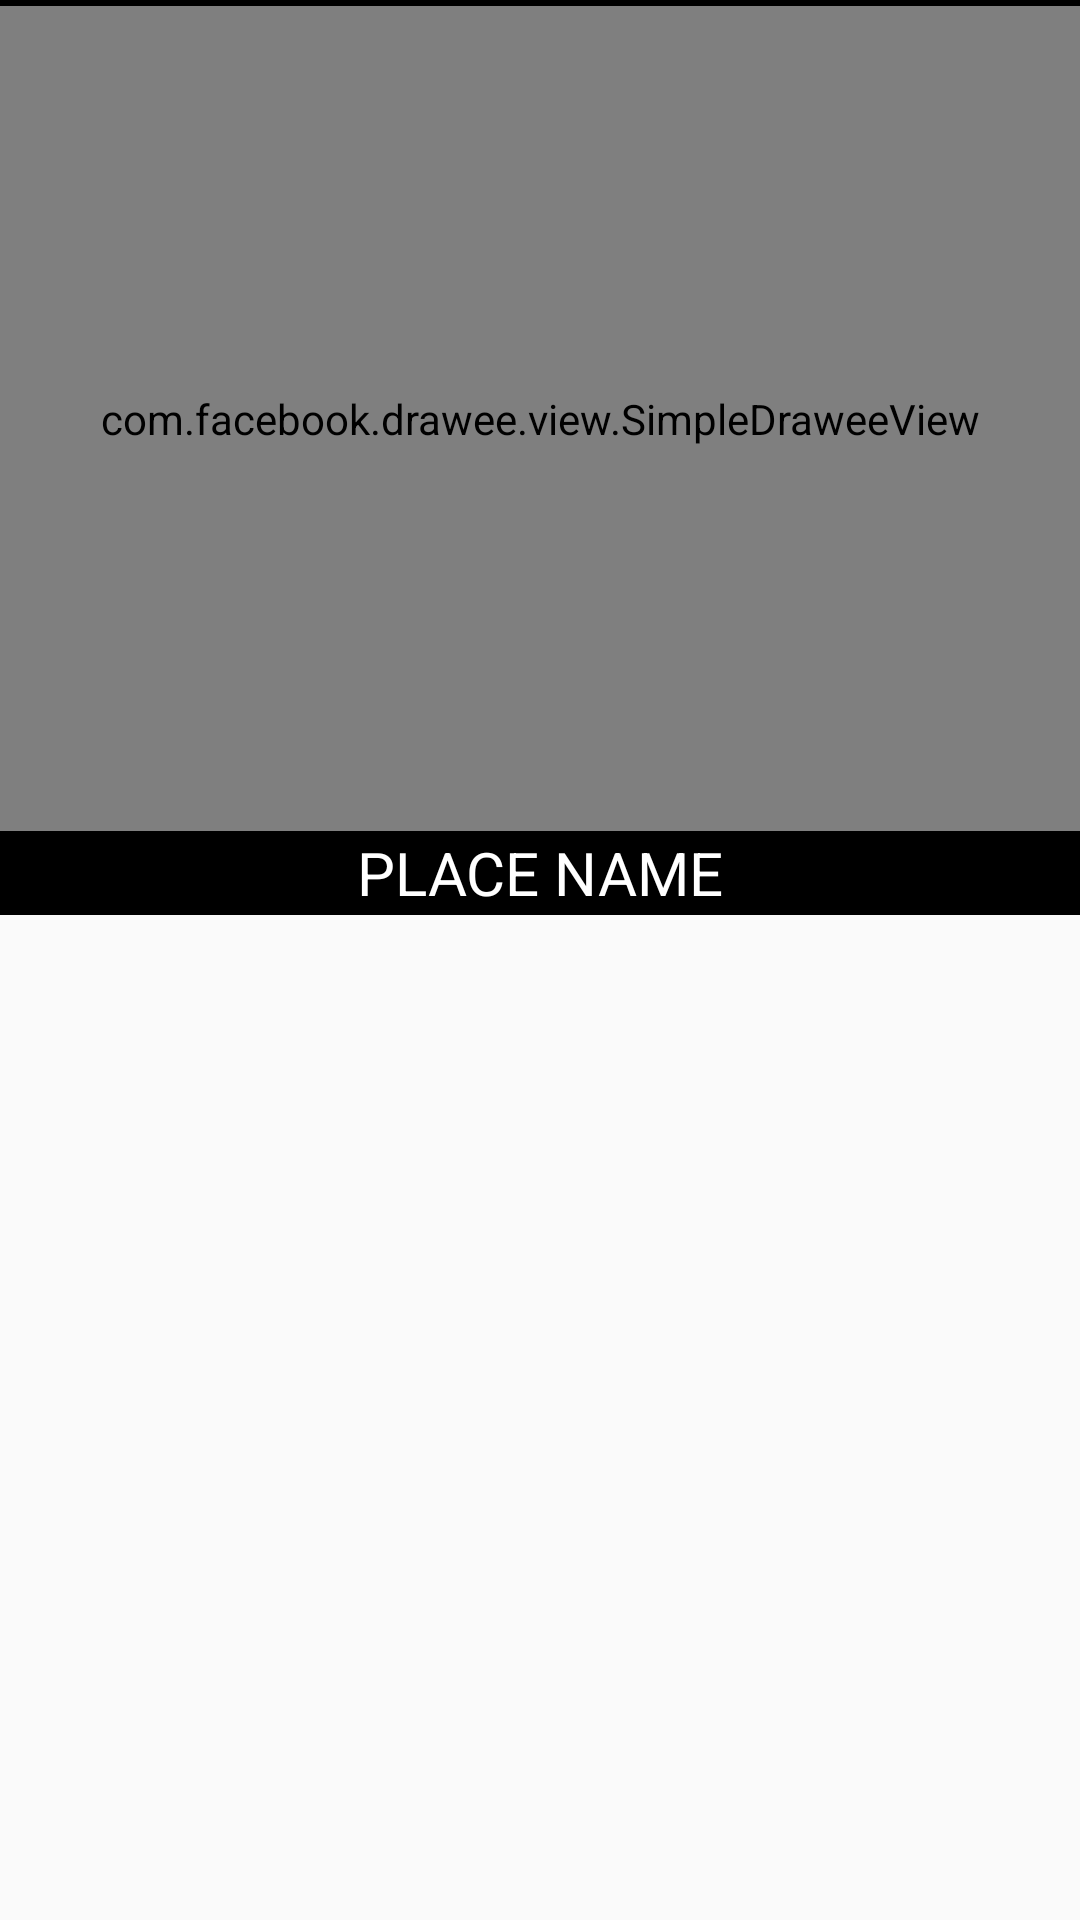

Write the Android layout XML for this screen, with the resource values it uses.
<!-- AndroidManifest.xml: application theme AppTheme -->
<!-- res/layout/gallery_list_item.xml -->
<?xml version="1.0" encoding="utf-8"?>
<RelativeLayout
    xmlns:android="http://schemas.android.com/apk/res/android"
    android:layout_width="match_parent"
    android:layout_height="match_parent">



    <RelativeLayout
        android:layout_width="match_parent"
        android:layout_height="2dp"
        android:background="#000000"
        android:id="@+id/tr"
        />

    <com.facebook.drawee.view.SimpleDraweeView
        android:id="@+id/galleryImage"
        android:layout_below="@+id/tr"
        android:layout_width="match_parent"
        android:layout_height="275dp" />

    <RelativeLayout
        android:layout_below="@+id/galleryImage"
        android:layout_width="match_parent"
        android:layout_height="28dp"
        android:background="#000000"
        android:id="@+id/ko"
        android:layout_marginBottom="8dp"
        android:orientation="vertical" >
        <TextView
            android:layout_width="wrap_content"
            android:layout_height="wrap_content"
            android:textColor="#ffffff"
            android:textSize="20sp"
            android:id="@+id/galleryText"
            android:text="PLACE NAME"
            android:layout_centerInParent="true"
            />
    </RelativeLayout>



</RelativeLayout>
<!-- resources referenced by this layout -->
<resources>
  <style name="AppTheme" parent="Theme.AppCompat.Light.DarkActionBar">
          <item name="colorPrimary">@color/colorPrimary</item>
          <item name="colorPrimaryDark">@color/colorPrimaryDark</item>
          <item name="colorAccent">@color/colorAccent</item>
      </style>
  <color name="colorPrimary">#009688</color>
  <color name="colorPrimaryDark">#00796B</color>
  <color name="colorAccent">#00BCD4</color>
</resources>
